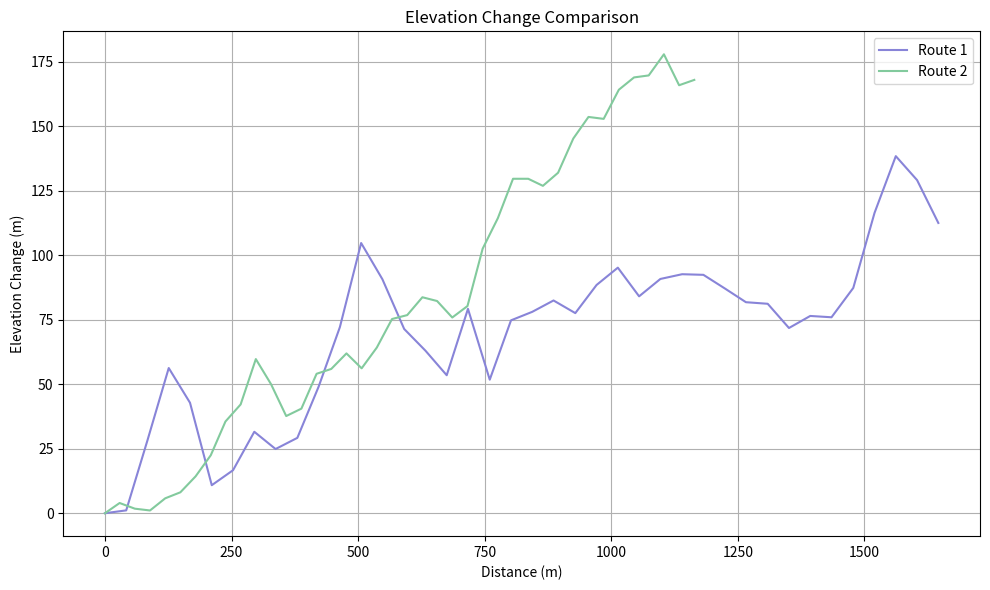

Generate this figure with matplotlib:
import pandas as pd
import matplotlib.pyplot as plt

def process_data(raw_data):
    lines = raw_data.strip().split('\n')[1:]  # Skip header
    data = []
    for line in lines:
        lat, lng, elevation, distance = line.split(',')
        elevation = float(elevation)
        distance = float(distance)
        data.append({'elevation': elevation, 'distance': distance})
    
    start_elevation = data[0]['elevation']
    for point in data:
        point['elevation'] -= start_elevation
    
    return pd.DataFrame(data)

data1_raw = """lat,lng,elevation,distance
35.023472,135.640365,48.8,0
35.023784,135.640099,49.9,42
35.024096,135.639834,77.07,84
35.024407,135.639569,105.08,126
35.024719,135.639303,91.62,168
35.025031,135.639038,59.66,211
35.025343,135.638772,65.47,253
35.025655,135.638507,80.37,295
35.025967,135.638242,73.68,337
35.026278,135.637976,78.01,380
35.026590,135.637711,97.84,422
35.026902,135.637446,120.93,464
35.027214,135.637180,153.54,506
35.027526,135.636915,139.5,548
35.027838,135.636649,120.22,591
35.028149,135.636384,111.81,633
35.028461,135.636119,102.29,675
35.028773,135.635853,128.02,717
35.029085,135.635588,100.57,760
35.029397,135.635322,123.57,802
35.029709,135.635057,126.87,844
35.030020,135.634792,131.27,886
35.030332,135.634526,126.37,929
35.030644,135.634261,137.28,971
35.030956,135.633995,143.99,1013
35.031268,135.633730,132.88,1055
35.031580,135.633464,139.61,1097
35.031891,135.633199,141.45,1140
35.032203,135.632934,141.21,1182
35.032515,135.632668,135.97,1224
35.032827,135.632403,130.6,1266
35.033139,135.632137,129.99,1309
35.033451,135.631872,120.6,1351
35.033762,135.631606,125.27,1393
35.034074,135.631341,124.76,1435
35.034386,135.631076,136.13,1478
35.034698,135.630810,165.23,1520
35.035010,135.630545,187.22,1562
35.035321,135.630279,177.94,1604
35.035633,135.630014,161.32,1646"""

data2_raw = """lat,lng,elevation,distance
35.781004,138.985924,533.36,0
35.781124,138.985628,537.32,29
35.780991,138.985376,535.12,59
35.780808,138.985133,534.42,89
35.780626,138.984890,539.13,119
35.780444,138.984647,541.47,149
35.780376,138.984342,547.64,179
35.780351,138.984013,555.82,209
35.780266,138.983720,568.91,238
35.780070,138.983493,575.53,268
35.779875,138.983265,593.11,298
35.779680,138.983038,583.4,328
35.779484,138.982811,571.03,358
35.779452,138.982518,573.9,388
35.779499,138.982193,587.41,418
35.779545,138.981868,589.29,447
35.779592,138.981542,595.31,477
35.779642,138.981220,589.53,507
35.779849,138.981008,597.59,537
35.780056,138.980797,608.64,567
35.780262,138.980585,610.16,597
35.780469,138.980373,617.08,627
35.780678,138.980167,615.62,656
35.780933,138.980062,609.23,686
35.781188,138.979957,613.66,716
35.781444,138.979852,635.9,746
35.781699,138.979747,647.73,776
35.781954,138.979642,663.01,806
35.782209,138.979537,663.01,836
35.782464,138.979432,660.27,865
35.782719,138.979326,665.35,895
35.782974,138.979221,678.6,925
35.783230,138.979116,686.98,955
35.783485,138.979011,686.23,985
35.783740,138.978906,697.53,1015
35.783968,138.978732,702.3,1045
35.784193,138.978551,703.07,1074
35.784418,138.978370,711.27,1104
35.784643,138.978189,699.27,1134
35.784868,138.978008,701.34,1164"""

data1 = process_data(data1_raw)
data2 = process_data(data2_raw)

plt.figure(figsize=(10, 6))
plt.plot(data1['distance'], data1['elevation'], label='Route 1', color='#8884d8')
plt.plot(data2['distance'], data2['elevation'], label='Route 2', color='#82ca9d')
plt.title('Elevation Change Comparison')
plt.xlabel('Distance (m)')
plt.ylabel('Elevation Change (m)')
plt.grid()
plt.legend()
plt.tight_layout()
plt.show()
